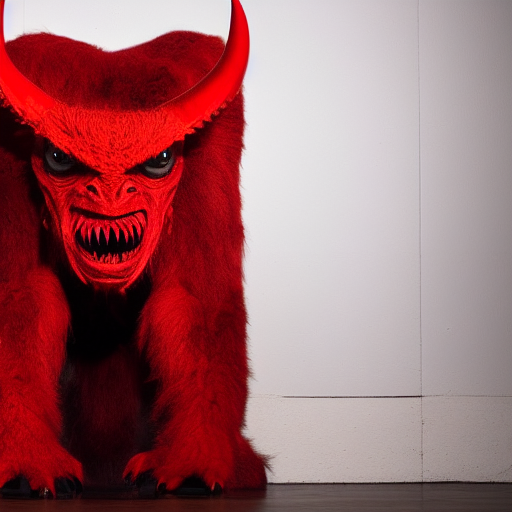
Generation parameters embedded in this image by AUTOMATIC1111 Stable Diffusion web UI or a fork of it (Forge, ...) (PNG 'parameters' text chunk):
A Medium-sized, (Quadruped), (Red Devil Monster), (horror 1.2), white wall background, indoor, (full body), detail, in the center of photo, dimly lit
Negative prompt: nsfw, lowres, bad anatomy, bad hands, text, error, missing fingers,extra digit, fewer digits, cropped, worst quality, low quality, normal quality, jpeg artifacts, signature, watermark, username, blurry
Steps: 28, Sampler: Euler a, CFG scale: 7, Seed: 3961809720, Size: 512x512, Model hash: 14749efc0a, Model: sd-v1-4-full-ema